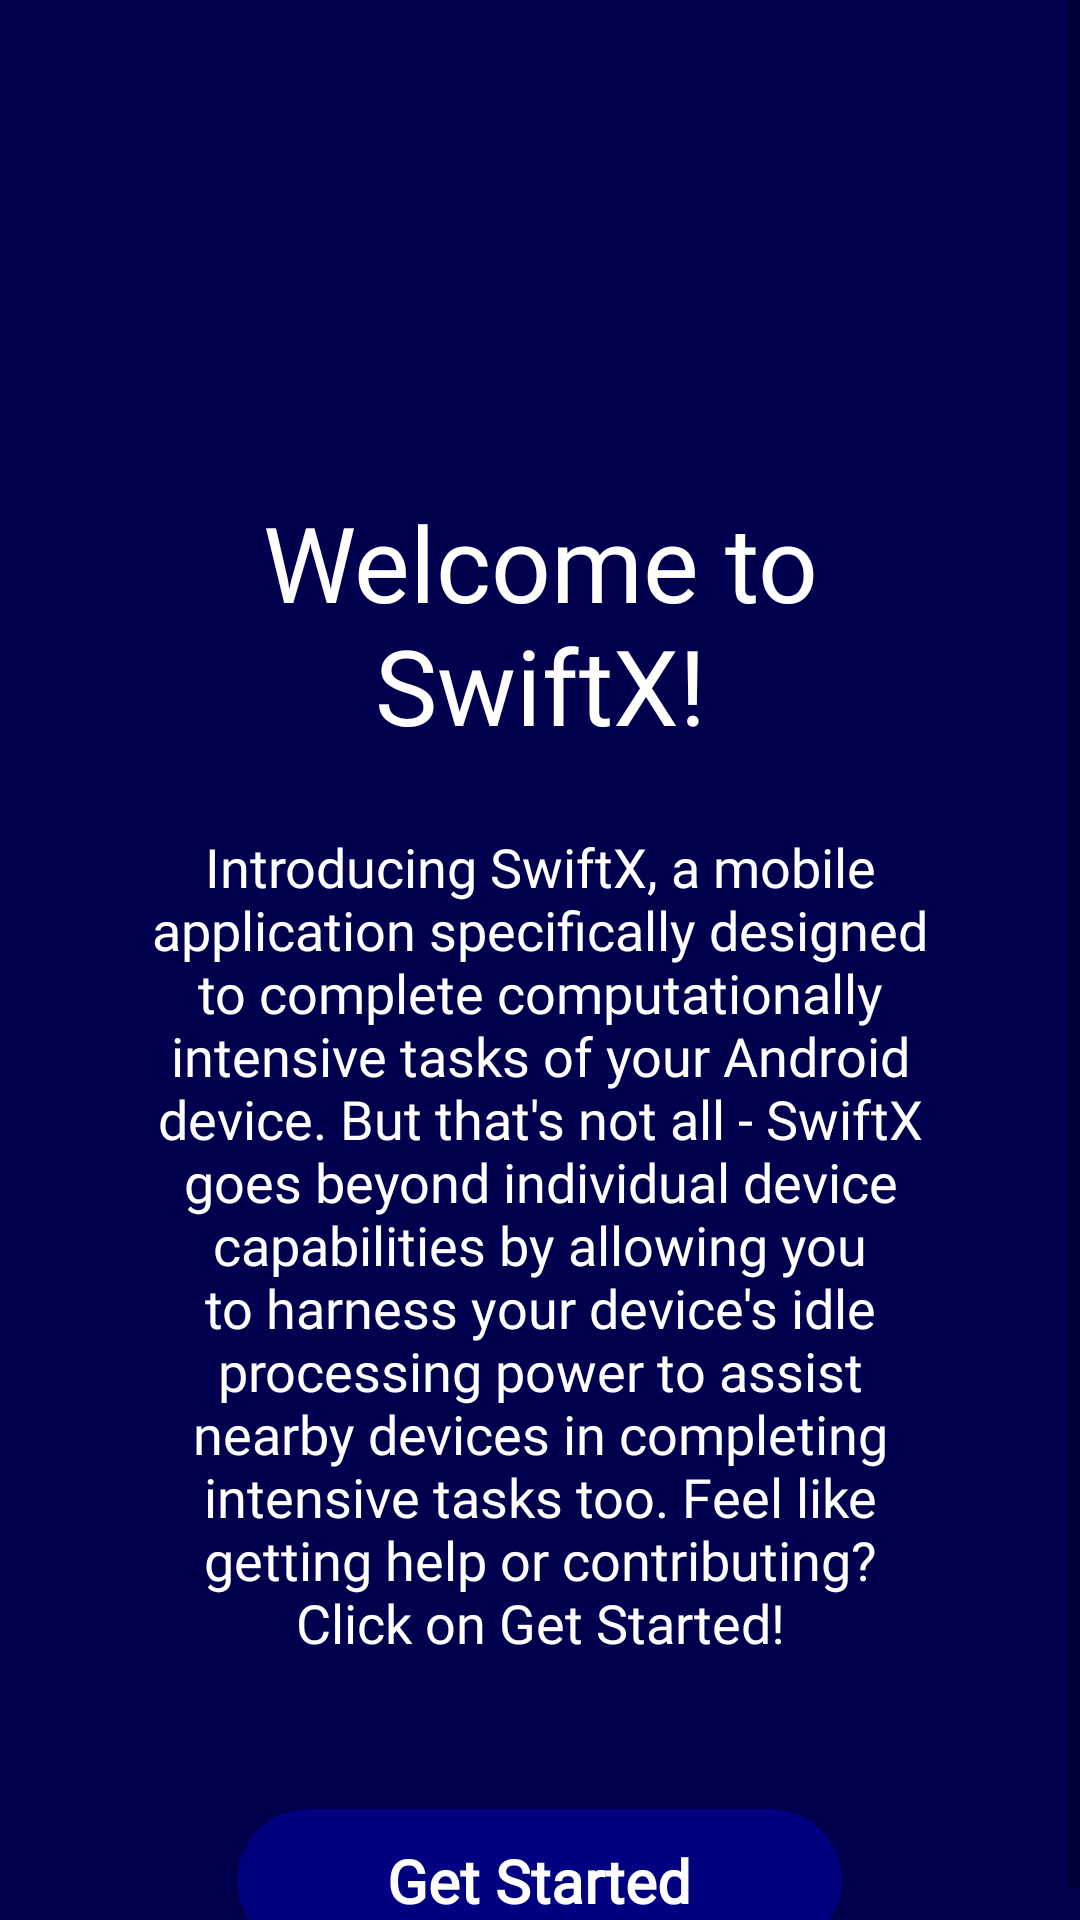

The Android layout XML behind this screen, and the referenced resources:
<!-- AndroidManifest.xml: application theme Theme.MCCApp -->
<!-- res/layout/get_started_2.xml -->
<?xml version="1.0" encoding="utf-8"?>
<LinearLayout xmlns:tools="http://schemas.android.com/tools"
    android:layout_width="match_parent"
    android:layout_height="match_parent"
    android:layout_alignParentBottom="true"
    android:background="#00004F"
    xmlns:android="http://schemas.android.com/apk/res/android"
    xmlns:app="http://schemas.android.com/apk/res-auto">

    <ScrollView
        android:layout_width="match_parent"
        android:layout_height="match_parent"
        >

        <RelativeLayout
            android:id="@+id/rellay1"
            android:layout_width="match_parent"
            android:layout_height="match_parent"
            android:layout_gravity="center"
            android:orientation="vertical"
            >

            <ImageView
                android:id="@+id/robot_get_started"
                android:layout_width="150dp"
                android:layout_height="150dp"
                android:src="@drawable/robot_get_started"
                android:layout_centerHorizontal="true"/>

            <TextView
                android:id="@+id/welcomeTextView"
                android:layout_width="wrap_content"
                android:layout_height="wrap_content"
                android:layout_below="@+id/robot_get_started"
                android:layout_marginTop="25dp"
                android:layout_marginHorizontal="50dp"
                android:layout_centerHorizontal="true"
                android:textColor="@color/white"
                android:textSize="35sp"
                android:textAlignment="center"
                android:fontFamily="@font/cornerita"
                android:text="Welcome to SwiftX!"
                />

            <TextView
                android:id="@+id/introTextView"
                android:layout_width="wrap_content"
                android:layout_height="wrap_content"
                android:layout_below="@+id/welcomeTextView"
                android:layout_marginTop="25dp"
                android:layout_marginHorizontal="50dp"
                android:layout_centerHorizontal="true"
                android:textAlignment="center"
                android:textColor="@color/white"
                android:textSize="18sp"
                android:fontFamily="@font/cornerita"
                android:text="Introducing SwiftX, a mobile application specifically designed to complete computationally intensive tasks of your Android device. But that's not all - SwiftX goes beyond individual device capabilities by allowing you to harness your device's idle processing power to assist nearby devices in completing intensive tasks too. Feel like getting help or contributing? Click on Get Started!"
                />

            <androidx.cardview.widget.CardView
                android:layout_width="wrap_content"
                android:layout_height="wrap_content"
                android:layout_below="@id/introTextView"
                android:layout_centerHorizontal="true"
                android:layout_marginTop="50dp"
                android:backgroundTint="#000080"
                app:cardCornerRadius="25dp"
                app:cardPreventCornerOverlap="true"
                >

                <Button
                    android:id="@+id/getStartedButton"
                    android:layout_width="wrap_content"
                    android:layout_height="wrap_content"
                    android:fontFamily="@font/cornerita"
                    android:paddingHorizontal="50dp"
                    android:paddingVertical="10dp"
                    android:backgroundTint="#000080"
                    android:text="Get Started"
                    android:textAlignment="center"
                    android:textAllCaps="false"
                    android:textColor="@color/white"
                    android:textStyle="bold"
                    android:textSize="20sp" />

            </androidx.cardview.widget.CardView>


        </RelativeLayout>


    </ScrollView>


</LinearLayout>
<!-- resources referenced by this layout -->
<resources>
  <style name="Theme.MCCApp" parent="Theme.MaterialComponents.DayNight.NoActionBar">
          
          <item name="colorPrimary">@color/purple_500</item>
          <item name="colorPrimaryVariant">@color/purple_700</item>
          <item name="colorOnPrimary">@color/white</item>
          
          <item name="colorSecondary">@color/teal_200</item>
          <item name="colorSecondaryVariant">@color/teal_700</item>
          <item name="colorOnSecondary">@color/black</item>
          
          <item name="android:statusBarColor">?attr/colorPrimaryVariant</item>
          
      </style>
  <!-- not gathered from this repository: default colours our renderer supplied (Android Studio template values) -->
  <color name="purple_500">#FF6200EE</color>
  <color name="purple_700">#FF3700B3</color>
  <color name="teal_200">#FF03DAC5</color>
  <color name="teal_700">#FF018786</color>
  <color name="black">#FF000000</color>
  <color name="white">#FFFFFFFF</color>
</resources>
